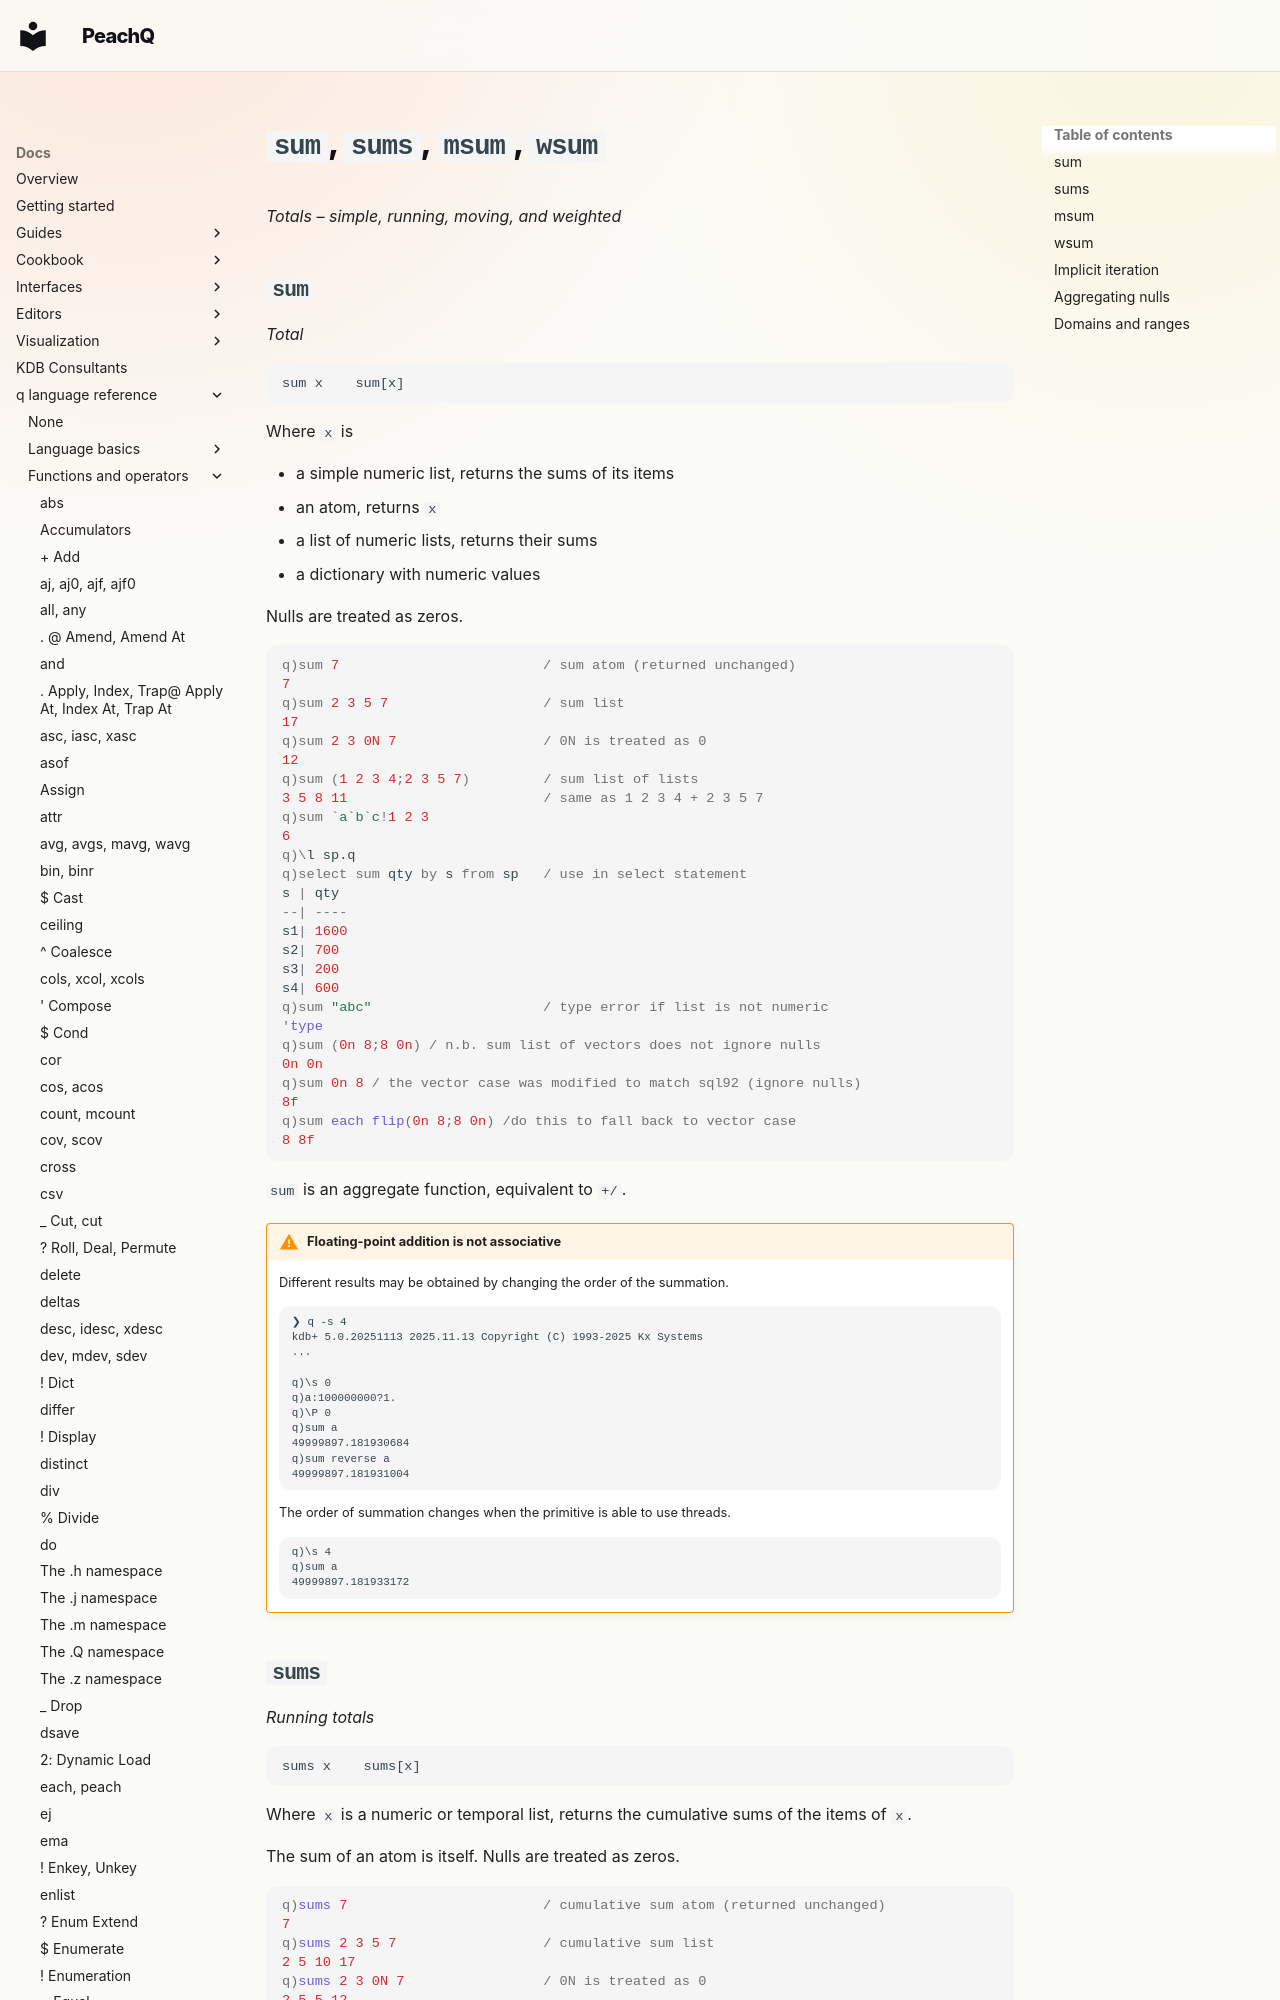

repository: peachq-org/peachq-website · page: docs/ref/sum/index.html · generator: mkdocs

---
title: sum, sums, msum, wsum – sum, cumulative sums, moving sums, and weighted sum of a list | Reference | kdb+ and q documentation
description: sum, sums, msum, and wsum are q keywords athat return (respectively) the sum, cumulative sums, moving sums, and weighted sum of their argument.
author: KX Systems, Inc., a subsidiary of KX Software Limited
---
# `sum`, `sums`, `msum`, `wsum`

_Totals – simple, running, moving, and weighted_

## `sum`

_Total_

```syntax
sum x    sum[x]
```

Where `x` is

- a simple numeric list, returns the sums of its items
- an atom, returns `x`
- a list of numeric lists, returns their sums
- a dictionary with numeric values

Nulls are treated as zeros.

```q
q)sum 7                         / sum atom (returned unchanged)
7
q)sum 2 3 5 7                   / sum list
17
q)sum 2 3 0N 7                  / 0N is treated as 0
12
q)sum (1 2 3 4;2 3 5 7)         / sum list of lists
3 5 8 11                        / same as 1 2 3 4 + 2 3 5 7
q)sum `a`b`c!1 2 3
6
q)\l sp.q
q)select sum qty by s from sp   / use in select statement
s | qty
--| ----
s1| 1600
s2| 700
s3| 200
s4| 600
q)sum "abc"                     / type error if list is not numeric
'type
q)sum (0n 8;8 0n) / n.b. sum list of vectors does not ignore nulls
0n 0n
q)sum 0n 8 / the vector case was modified to match sql92 (ignore nulls)
8f
q)sum each flip(0n 8;8 0n) /do this to fall back to vector case
8 8f
```

`sum` is an aggregate function, equivalent to `+/`.

!!! warning "Floating-point addition is not associative"

    Different results may be obtained by changing the order of the summation.

        ❯ q -s 4
        kdb+ 5.0.20251113 2025.11.13 Copyright (C) 1993-2025 Kx Systems
        ...

        q)\s 0
        q)a:100000000?1.
        q)\P 0
        q)sum a
        49999897.181930684
        q)sum reverse a
        49999897.181931004

    The order of summation changes when the primitive is able to use threads. 

        q)\s 4
        q)sum a
        49999897.181933172

<!--
`sum` is a [multithreaded primitive](../kb/mt-primitives.md).
-->
